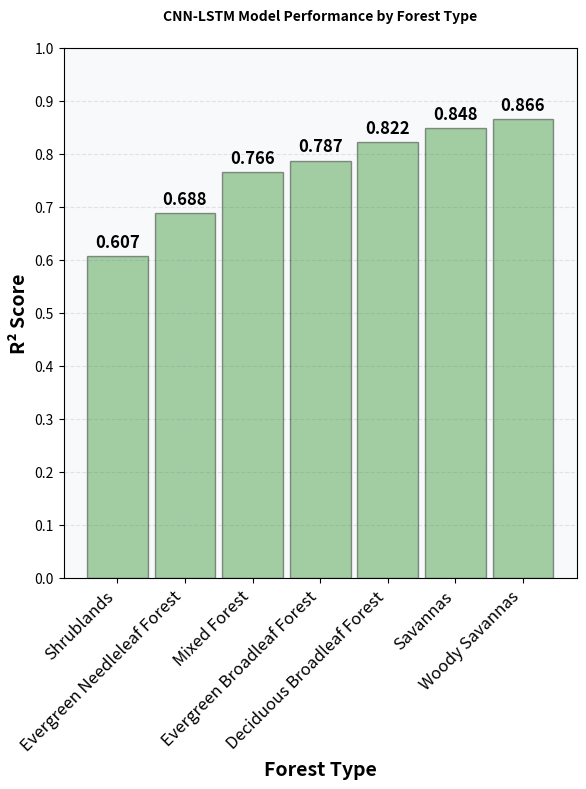

The matplotlib source for this figure:
import matplotlib.pyplot as plt
import numpy as np

# Data from the scatter plots
data = {
    'Woody Savannas': {'r2': 0.866, 'n': 4035, 'is_forest': True},
    'Savannas': {'r2': 0.848, 'n': 5649, 'is_forest': False},
    'Deciduous Broadleaf Forest': {'r2': 0.822, 'n': 6994, 'is_forest': True},
    'Evergreen Broadleaf Forest': {'r2': 0.787, 'n': 8608, 'is_forest': True},
    'Mixed Forest': {'r2': 0.766, 'n': 4035, 'is_forest': True},
    'Evergreen Needleleaf Forest': {'r2': 0.688, 'n': 6456, 'is_forest': True},
    'Shrublands': {'r2': 0.607, 'n': 1883, 'is_forest': False}
}

# Sort by R² value
sorted_types = sorted(data.items(), key=lambda x: x[1]['r2'])
types_labels = [item[0] for item in sorted_types]
r2_values = [item[1]['r2'] for item in sorted_types]
n_values = [item[1]['n'] for item in sorted_types]
is_forest = [item[1]['is_forest'] for item in sorted_types]

# Create the figure and axis
fig, ax = plt.subplots(figsize=(6, 8))  # Adjusted figure size for vertical orientation

# Create vertical bar chart
bars = ax.bar(range(len(types_labels)), r2_values, color='forestgreen', edgecolor='black', alpha=0.4, width=0.9)

# Customize the plot
ax.set_ylabel('R² Score', fontsize=14, fontweight='bold')
ax.set_xlabel('Forest Type', fontsize=14, fontweight='bold')
ax.set_title('CNN-LSTM Model Performance by Forest Type', fontsize=10, fontweight='bold', pad=20)

# Set x-axis labels
ax.set_xticks(range(len(types_labels)))
ax.set_xticklabels(types_labels, fontsize=12, rotation=45, ha='right')

# Set y-axis limits
ax.set_ylim(0, 1.0)
ax.set_yticks(np.arange(0, 1.1, 0.1))

# Add value labels on the bars
for i, (bar, r2, n) in enumerate(zip(bars, r2_values, n_values)):
    # R² value
    ax.text(bar.get_x() + bar.get_width()/2, r2 + 0.01, 
            f'{r2:.3f}', 
            ha='center', va='bottom', fontsize=12, fontweight='bold')
    


# Add grid
ax.grid(axis='y', alpha=0.3, linestyle='--')
ax.set_axisbelow(True)

# Set background color for better contrast
ax.set_facecolor('#f8f9fa')
fig.patch.set_facecolor('white')

# Adjust layout
plt.tight_layout()

# Save the figure
plt.savefig('igbp_r2_vertical_barchart.png', dpi=300, bbox_inches='tight', facecolor='white')
plt.show()
